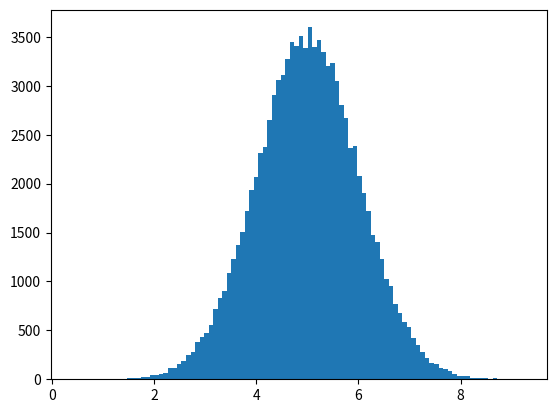

This figure's Python source:


# Import necessary libraries
import numpy  # NumPy is required for generating random numbers and handling arrays
import matplotlib.pyplot as plt  # Matplotlib is needed for plotting the histogram

# Generate 100,000 random numbers following a normal (Gaussian) distribution
# Arguments to numpy.random.normal():
#   5.0: mean (center) of the distribution
#   1.0: standard deviation (spread/width of the bell curve)
#   100000: number of random values to generate
x = numpy.random.normal(5.0, 1.0, 100000)

# Plot a histogram of the generated data
# Arguments to plt.hist():
#   x: the data array
#   100: number of bins (bars) in the histogram
plt.hist(x, 100)

# Display the histogram plot
plt.show()


